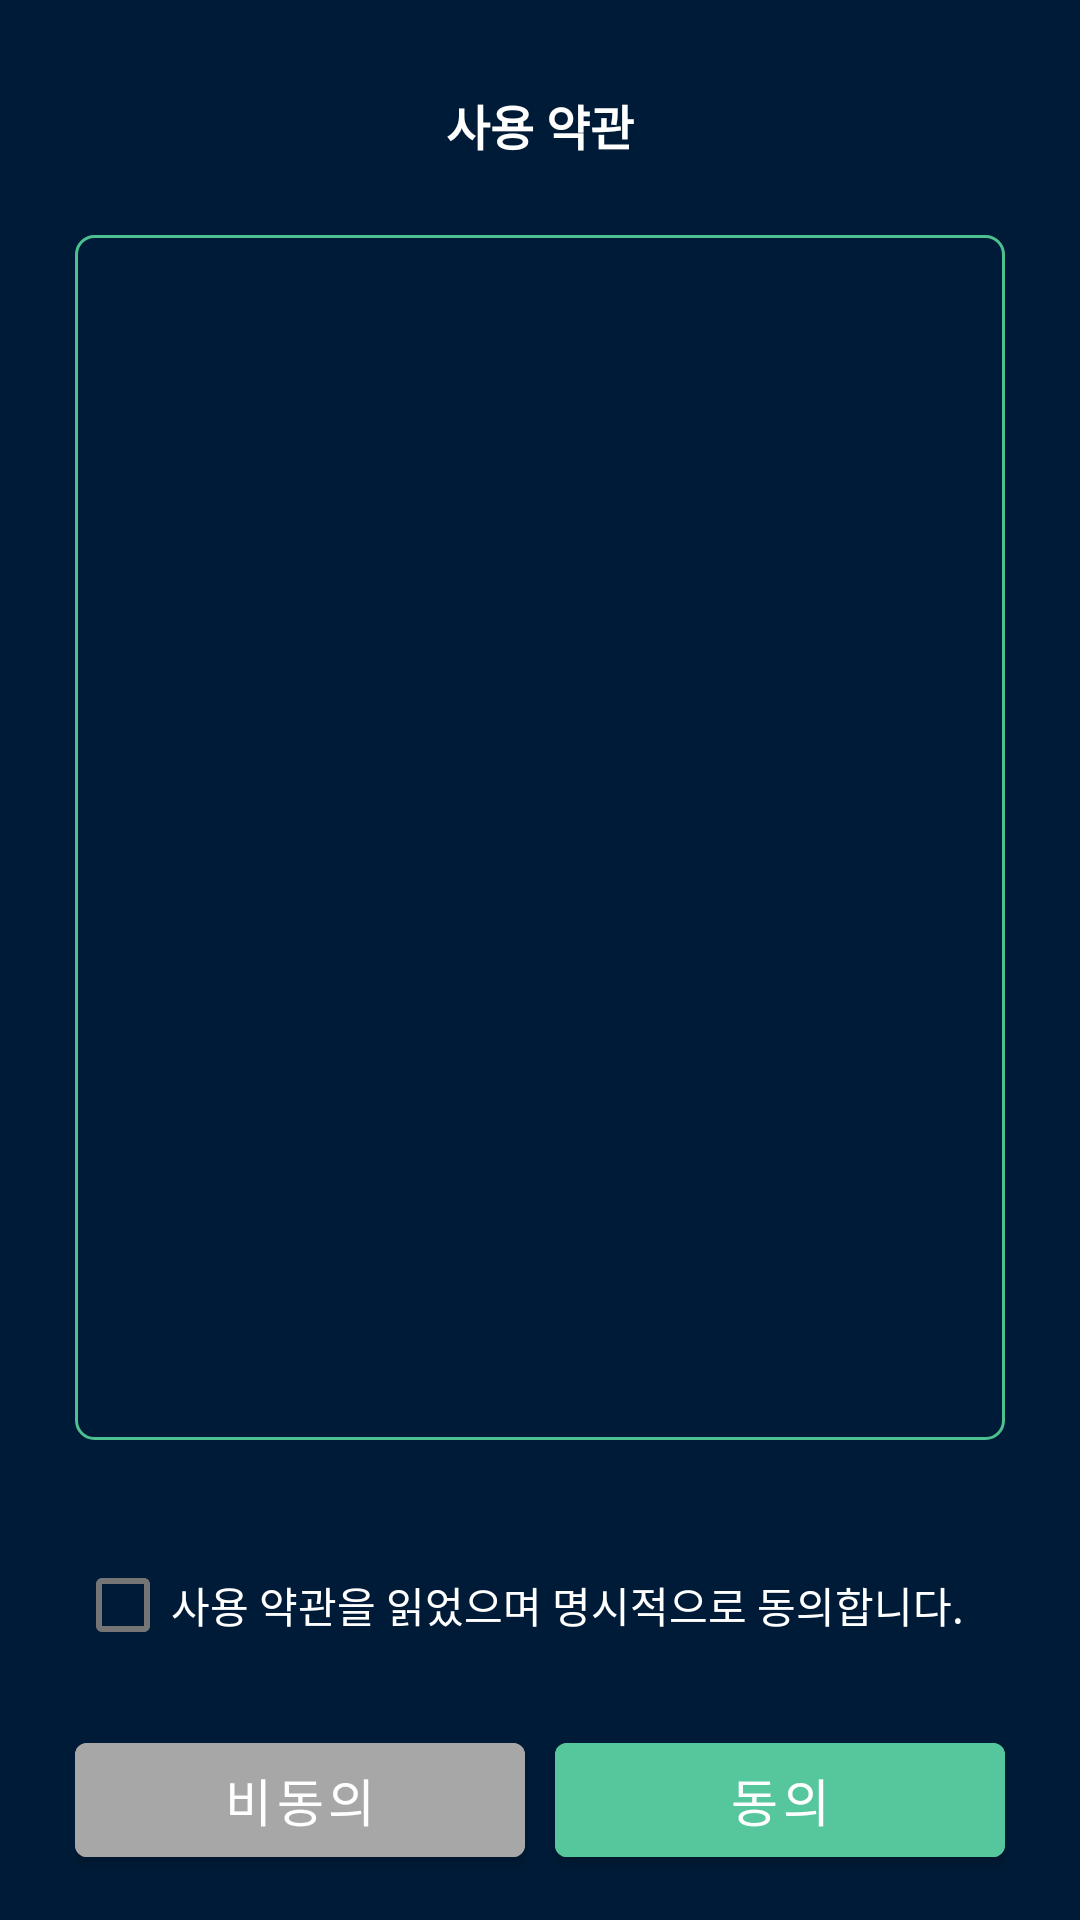

Android layout source for this screen:
<!-- AndroidManifest.xml: application theme Theme.UXN_AGMS.NoActionBar -->
<!-- res/layout/fragment_term.xml -->
<?xml version="1.0" encoding="utf-8"?>
<LinearLayout xmlns:android="http://schemas.android.com/apk/res/android"
    xmlns:app="http://schemas.android.com/apk/res-auto"
    xmlns:tools="http://schemas.android.com/tools"
    android:layout_width="match_parent"
    android:layout_height="match_parent"
    android:background="@color/color_001B37"
    android:paddingLeft="25dp"
    android:paddingRight="25dp"
    android:orientation="vertical">

    <TextView
        android:layout_marginTop="30dp"
        android:textSize="16sp"
        android:textStyle="bold"
        android:textColor="@color/white"
        android:text="@string/title_agree_term"
        android:layout_gravity="center_horizontal"
        android:layout_width="wrap_content"
        android:layout_height="wrap_content" />


    <androidx.core.widget.NestedScrollView
        android:layout_marginTop="25dp"
        android:background="@drawable/stroke_4dc091_r6"
        android:layout_width="match_parent"
        android:layout_height="0dp"
        android:layout_weight="1" >
        <LinearLayout
            android:minHeight="269dp"
            android:gravity="center_vertical"
            android:orientation="vertical"
            android:layout_width="match_parent"
            android:layout_height="wrap_content">

        </LinearLayout>
    </androidx.core.widget.NestedScrollView>
    <com.google.android.material.checkbox.MaterialCheckBox
        android:id="@+id/checkbox_final_terms"
        android:textSize="14sp"
        android:minHeight="0dp"
        android:layout_marginTop="39dp"
        android:text="@string/checkbox_all"
        android:textColor="@color/white"
        android:drawableTint="#4DC091"
        android:layout_width="match_parent"
        android:layout_height="wrap_content" />
    <LinearLayout
        android:layout_marginTop="24dp"
        android:layout_marginBottom="15dp"
        android:orientation="horizontal"
        android:layout_width="match_parent"
        android:layout_height="wrap_content">
        <com.google.android.material.button.MaterialButton
            android:backgroundTint="#A7A7A7"
            android:text="@string/button_disagree"
            android:id="@+id/button_disagree"
            android:textColor="@color/white"
            android:textSize="17sp"
            android:minHeight="50dp"
            android:paddingTop="0dp"
            android:paddingBottom="0dp"
            android:layout_width="0dp"
            android:layout_weight="1"
            android:layout_marginRight="10dp"
            android:layout_height="wrap_content" />
        <com.google.android.material.button.MaterialButton
            android:backgroundTint="#56C79C"
            android:text="@string/button_agree"
            android:id="@+id/button_agree"
            android:layout_width="0dp"
            android:textColor="@color/white"
            android:textSize="17sp"
            android:minHeight="50dp"
            android:paddingTop="0dp"
            android:paddingBottom="0dp"
            android:layout_weight="1"
            android:layout_height="wrap_content" />
    </LinearLayout>
</LinearLayout>
<!-- resources referenced by this layout -->
<resources>
  <color name="color_001B37">#001B37</color>
  <color name="white">#FFFFFFFF</color>
  <!-- drawable stroke_4dc091_r6 (drawable) -->
  <?xml version="1.0" encoding="utf-8"?>
  <shape
      xmlns:android="http://schemas.android.com/apk/res/android"
      android:shape="rectangle">
  
    <stroke
      android:width="1dp"
        android:color="#4DC091"/>
    <corners
        android:radius="6dp"
        />
  
  </shape>
  <string name="button_agree">동의</string>
  <string name="button_disagree">비동의</string>
  <string name="checkbox_all">사용 약관을 읽었으며 명시적으로 동의합니다.</string>
  <string name="title_agree_term">사용 약관</string>
  <style name="Theme.UXN_AGMS.NoActionBar">
          <item name="windowActionBar">false</item>
          <item name="windowNoTitle">true</item>
      </style>
</resources>
